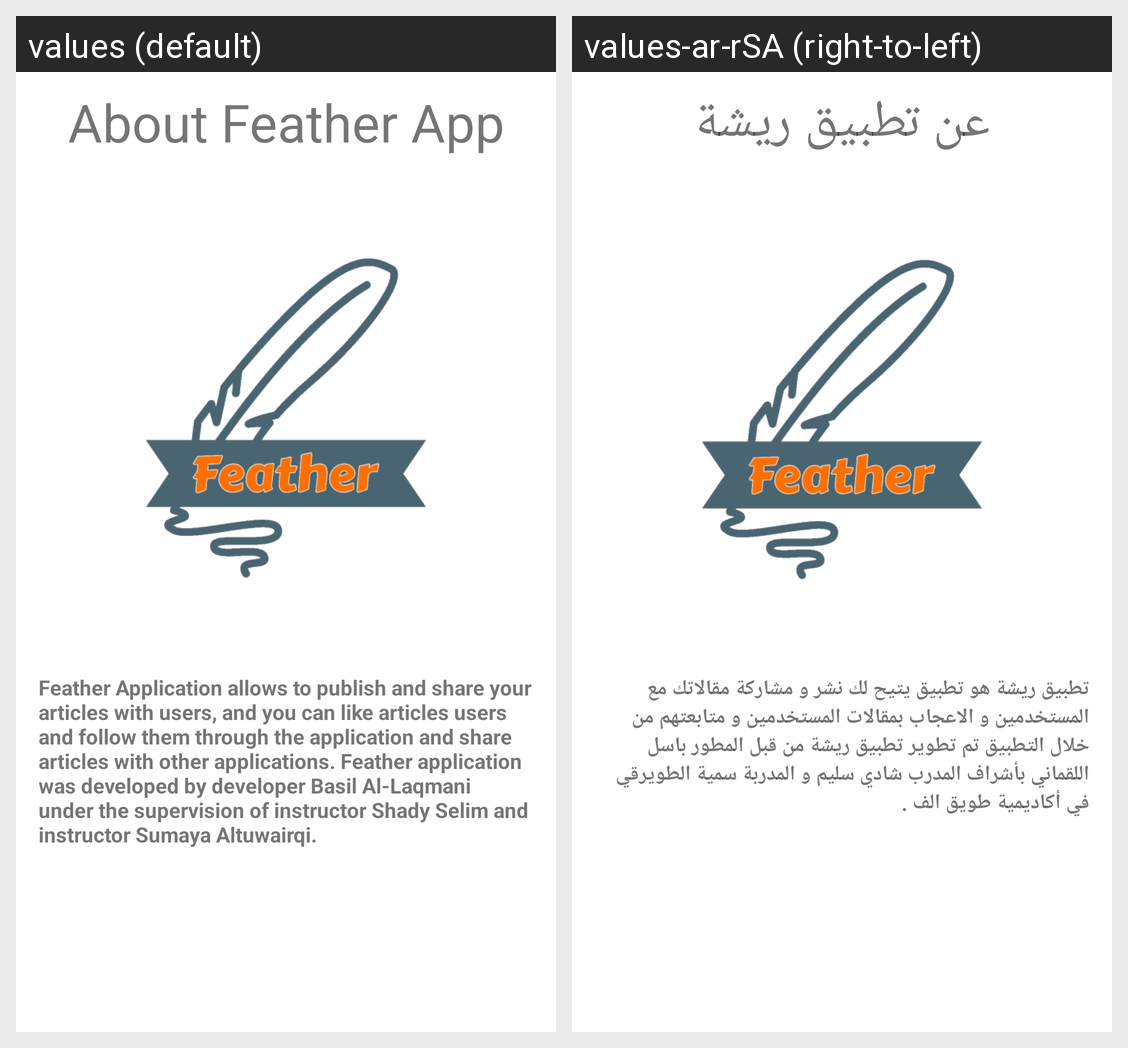

For this localized Android screen grid, give each drawn string resource with its value in every locale shown.
Android screen res/layout/about_us.xml rendered under 2 locales, left to right: values (default), values-ar-rSA (right-to-left). Device: Nexus 5 (rendered at 1080×1920; each locale shown at half size, 540×960, under a caption strip naming it); theme Theme.FinalProjectKotlinBootcamp.
Strings drawn on this screen, with the default value and each locale's value (text and hints the layout hard-codes, and strings that could not be matched under every locale, appear in the picture but are not listed):

about_feather
  values: About Feather App
  values-ar-rSA: عن تطبيق ريشة

aboutfeather
  values: Feather Application allows to publish and share your articles with users, and you can like articles users and follow them through the application and share articles with other applications. Feather application was developed by developer Basil Al-Laqmani under the supervision of instructor Shady Selim and instructor Sumaya Altuwairqi.
  values-ar-rSA: تطبيق ريشة هو تطبيق يتيح لك نشر و مشاركة مقالاتك مع المستخدمين و الاعجاب بمقالات المستخدمين و متابعتهم من خلال التطبيق تم تطوير تطبيق ريشة من قبل المطور باسل اللقماني بأشراف المدرب شادي سليم و المدربة سمية الطويرقي في أكاديمية طويق الف .
